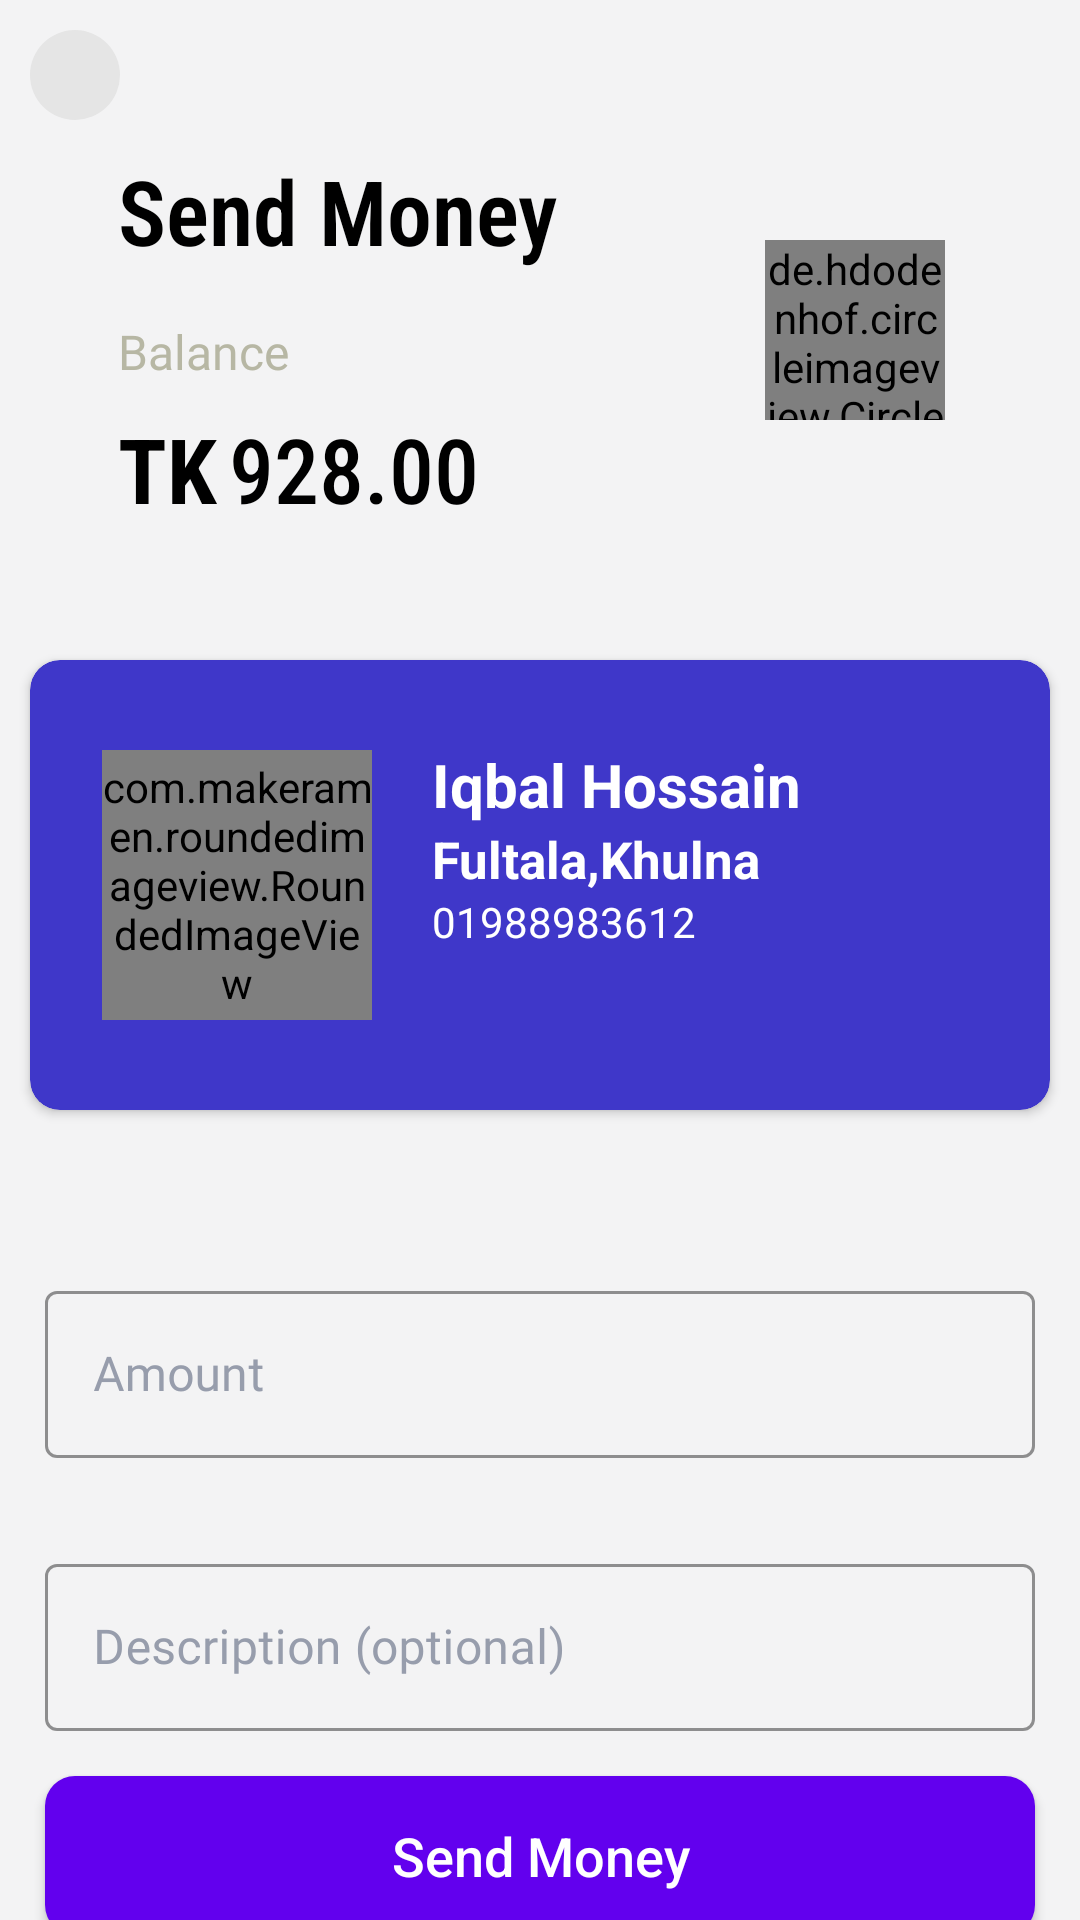

Reconstruct the res/layout file that produces this screen, plus the resources it refers to.
<!-- AndroidManifest.xml: activity theme AppTheme.CustomTheme -->
<!-- res/layout/activity_admin_send_money.xml -->
<?xml version="1.0" encoding="utf-8"?>
<LinearLayout xmlns:android="http://schemas.android.com/apk/res/android"
    xmlns:app="http://schemas.android.com/apk/res-auto"
    xmlns:tools="http://schemas.android.com/tools"
    android:layout_width="match_parent"
    android:orientation="vertical"
    android:background="#f3f3f4"
    android:theme="@style/Theme.MaterialComponents.DayNight.DarkActionBar"
    android:layout_height="match_parent"
    tools:context=".AdminSendMoneyActivity">

    <androidx.constraintlayout.widget.ConstraintLayout
        android:layout_width="match_parent"
        android:layout_height="190dp"
        >


        <TextView
            android:id="@+id/textView"
            android:layout_width="wrap_content"
            android:layout_height="wrap_content"
            android:layout_marginLeft="20sp"
            android:layout_marginTop="50dp"
            android:fontFamily="sans-serif-condensed"
            android:text="Send Money"
            android:textColor="#000000"
            android:textFontWeight="600"
            android:textSize="30sp"
            app:layout_constraintEnd_toEndOf="parent"
            app:layout_constraintHorizontal_bias="0.101"
            app:layout_constraintStart_toStartOf="parent"
            app:layout_constraintTop_toTopOf="parent" />

        <TextView
            android:id="@+id/textView2"
            android:layout_width="wrap_content"
            android:layout_height="wrap_content"
            android:layout_marginTop="16dp"
            android:fontFamily="@font/belgrano"
            android:text="Balance"
            android:textColor="#b7b7a4"
            android:textSize="16sp"
            app:layout_constraintStart_toStartOf="@+id/textView"
            app:layout_constraintTop_toBottomOf="@+id/textView" />


        <TextView
            android:id="@+id/textView3"
            android:layout_width="wrap_content"
            android:layout_height="wrap_content"
            android:layout_marginTop="8dp"
            android:fontFamily="sans-serif-condensed"
            android:text="TK"
            android:textColor="#000000"
            android:textFontWeight="700"
            android:textSize="30sp"
            app:layout_constraintBottom_toBottomOf="parent"
            app:layout_constraintStart_toStartOf="@+id/textView2"
            app:layout_constraintTop_toBottomOf="@+id/textView2"
            app:layout_constraintVertical_bias="0.0" />

        <TextView
            android:id="@+id/d_balance"
            android:layout_width="wrap_content"
            android:layout_height="wrap_content"
            android:layout_marginStart="4dp"
            android:fontFamily="sans-serif-condensed-medium"
            android:text="928.00"
            android:textColor="#000000"
            android:textSize="30dp"
            app:layout_constraintBottom_toBottomOf="@+id/textView3"
            app:layout_constraintStart_toEndOf="@+id/textView3"
            app:layout_constraintTop_toTopOf="@+id/textView3"
            app:layout_constraintVertical_bias="0.0" />

        <de.hdodenhof.circleimageview.CircleImageView
            android:id="@+id/dealer_profile_pic"
            android:layout_width="60dp"
            android:layout_height="60dp"

            android:layout_marginEnd="28dp"
            android:src="@drawable/persons"
            app:layout_constraintBottom_toBottomOf="parent"
            app:layout_constraintEnd_toEndOf="parent"
            app:layout_constraintHorizontal_bias="0.8"
            app:layout_constraintStart_toEndOf="@+id/textView"
            app:layout_constraintTop_toTopOf="parent"
            app:layout_constraintVertical_bias="0.616" />

        <ImageButton
            android:layout_marginTop="10dp"
            android:layout_marginLeft="10dp"
            android:id="@+id/btn_back"
            android:background="@drawable/back_style_background"
            android:layout_width="30dp"

            android:layout_height="30dp"
            app:layout_constraintStart_toStartOf="parent"
            app:layout_constraintTop_toTopOf="parent"
            app:srcCompat="@drawable/ic_back" />
    </androidx.constraintlayout.widget.ConstraintLayout>
    <LinearLayout
        android:layout_marginTop="20dp"
        android:layout_width="match_parent"
        android:layout_height="wrap_content">
        <androidx.cardview.widget.CardView
            android:layout_width="match_parent"
            android:layout_height="150dp"
            app:cardBackgroundColor="#3f37c9"
            app:cardCornerRadius="10dp"
            android:layout_margin="10dp">
            <androidx.constraintlayout.widget.ConstraintLayout
                android:layout_width="match_parent"
                android:layout_height="match_parent">

                <com.makeramen.roundedimageview.RoundedImageView
                    android:id="@+id/client_profile_pic"
                    android:layout_width="90dp"

                    android:layout_height="90dp"
                    android:layout_centerVertical="true"
                    android:layout_marginStart="24dp"
                    android:src="@drawable/persons"
                    app:layout_constraintBottom_toBottomOf="parent"
                    app:layout_constraintStart_toStartOf="parent"
                    app:layout_constraintTop_toTopOf="parent"
                    app:riv_corner_radius="15dp" />

                <TextView
                    android:id="@+id/client_name"
                    android:layout_width="wrap_content"
                    android:layout_height="wrap_content"
                    android:layout_marginStart="20dp"
                    android:layout_marginTop="28dp"
                    android:text="Iqbal Hossain"
                    android:textColor="#fff"
                    android:textSize="20sp"
                    android:textStyle="bold"
                    app:layout_constraintStart_toEndOf="@+id/client_profile_pic"
                    app:layout_constraintTop_toTopOf="parent" />

                <TextView
                    android:id="@+id/client_address"
                    android:layout_width="0dp"
                    android:layout_height="wrap_content"
                    android:text="Fultala,Khulna"
                    android:textColor="#fff"
                    android:textSize="17sp"
                    android:textStyle="bold"
                    app:layout_constraintStart_toStartOf="@+id/client_name"
                    app:layout_constraintTop_toBottomOf="@+id/client_name" />

                <TextView
                    android:id="@+id/client_phone"
                    android:layout_width="wrap_content"
                    android:layout_height="wrap_content"
                    android:fontFamily="@font/alexbold"
                    android:text="01988983612"
                    android:textColor="#fff"
                    app:layout_constraintStart_toStartOf="@+id/client_address"
                    app:layout_constraintTop_toBottomOf="@+id/client_address" />

            </androidx.constraintlayout.widget.ConstraintLayout>

        </androidx.cardview.widget.CardView>
    </LinearLayout>
    <LinearLayout
        android:layout_marginTop="30dp"
        android:orientation="vertical"
        android:layout_width="match_parent"
        android:layout_height="wrap_content">
        <com.google.android.material.textfield.TextInputLayout
            android:id="@+id/donate_amount"


            android:layout_below="@+id/username"
            style="@style/Widget.MaterialComponents.TextInputLayout.OutlinedBox"
            android:layout_width="match_parent"
            android:layout_height="wrap_content"
            android:layout_marginStart="15dp"
            android:layout_marginTop="15dp"
            android:layout_marginEnd="15dp"
            android:layout_marginBottom="15dp"
            android:hint="Amount"
            app:hintTextColor="#3f37c9"

            android:textColorHint="#979dac"

            app:boxBackgroundMode="outline"
            app:boxStrokeColor="#3f37c9"
            app:boxStrokeWidth="1dp">

            <com.google.android.material.textfield.TextInputEditText
                android:layout_width="match_parent"
                android:layout_height="wrap_content"
                android:layout_alignParentStart="true"
                android:layout_alignParentBottom="true"
                android:layout_marginStart="0dp"

                android:layout_marginBottom="0dp"
                android:fontFamily="@font/raleway_light"
                android:inputType="number"

                android:textSize="16dp" />

        </com.google.android.material.textfield.TextInputLayout>

        <com.google.android.material.textfield.TextInputLayout


            android:id="@+id/amount_description"
            android:layout_below="@+id/username"
            style="@style/Widget.MaterialComponents.TextInputLayout.OutlinedBox"
            android:layout_width="match_parent"
            android:layout_height="wrap_content"
            android:layout_marginStart="15dp"
            android:layout_marginTop="15dp"
            android:layout_marginEnd="15dp"
            android:layout_marginBottom="15dp"
            app:hintTextColor="#3f37c9"

            android:hint="Description (optional)"
            android:textColorHint="#979dac"

            app:boxBackgroundMode="outline"
            app:boxStrokeColor="#3f37c9"
            app:boxStrokeWidth="1dp">

            <com.google.android.material.textfield.TextInputEditText
                android:layout_width="match_parent"
                android:layout_height="wrap_content"


                android:layout_marginBottom="0dp"



                android:fontFamily="@font/raleway_light"
                android:inputType="text"

                android:textSize="16dp" />

        </com.google.android.material.textfield.TextInputLayout>

        <Button
            android:id="@+id/btn_donate_client"
            android:layout_width="match_parent"
            android:layout_height="53dp"
            android:layout_marginBottom="20sp"
            android:layout_marginLeft="15dp"
            android:layout_marginRight="15dp"

            android:background="@drawable/butttonstyle"
            android:fontFamily="sans-serif-light"
            android:text="Send Money"
            android:textAllCaps="false"
            android:textColor="#ffffff"
            android:textFontWeight="500"
            android:textSize="18sp" />

    </LinearLayout>


</LinearLayout>
<!-- resources referenced by this layout -->
<resources>
  <!-- drawable back_style_background (drawable) -->
  <?xml version="1.0" encoding="utf-8"?>
  <ripple xmlns:android="http://schemas.android.com/apk/res/android"
      android:color="#ffffff" android:radius="1dp">
  
      <item>
  
          <shape android:shape="rectangle">
              <solid android:color="#e5e5e5" />
  
              <corners android:radius="15dp" />
  
          </shape>
      </item>
  
  
  </ripple>
  <!-- drawable butttonstyle (drawable) -->
  <?xml version="1.0" encoding="utf-8"?>
  <shape xmlns:android="http://schemas.android.com/apk/res/android">
  
      <solid android:color="#6200EE"/>
      <stroke android:color="@color/colorAccent"/>
      <corners android:radius="10dp"/>
  
  
  </shape>
  <!-- drawable ic_back (drawable) -->
  <vector android:height="24dp" android:tint="#4860FF"
      android:viewportHeight="24" android:viewportWidth="24"
      android:width="24dp" xmlns:android="http://schemas.android.com/apk/res/android">
      <path android:fillColor="@android:color/white" android:pathData="M20,11H7.83l5.59,-5.59L12,4l-8,8 8,8 1.41,-1.41L7.83,13H20v-2z"/>
  </vector>
  <style name="AppTheme.CustomTheme" parent="Theme.AppCompat.Light.NoActionBar">
          
          <item name="colorPrimaryDark">#ffffff</item>
          <item name="colorPrimary">#ffffff</item>
          <item name="windowNoTitle">true</item>
          <item name="windowActionBar">false</item>
          <item name="android:windowLightStatusBar" tools:targetApi="m">true</item>
      </style>
  <color name="colorAccent">#03DAC5</color>
</resources>
